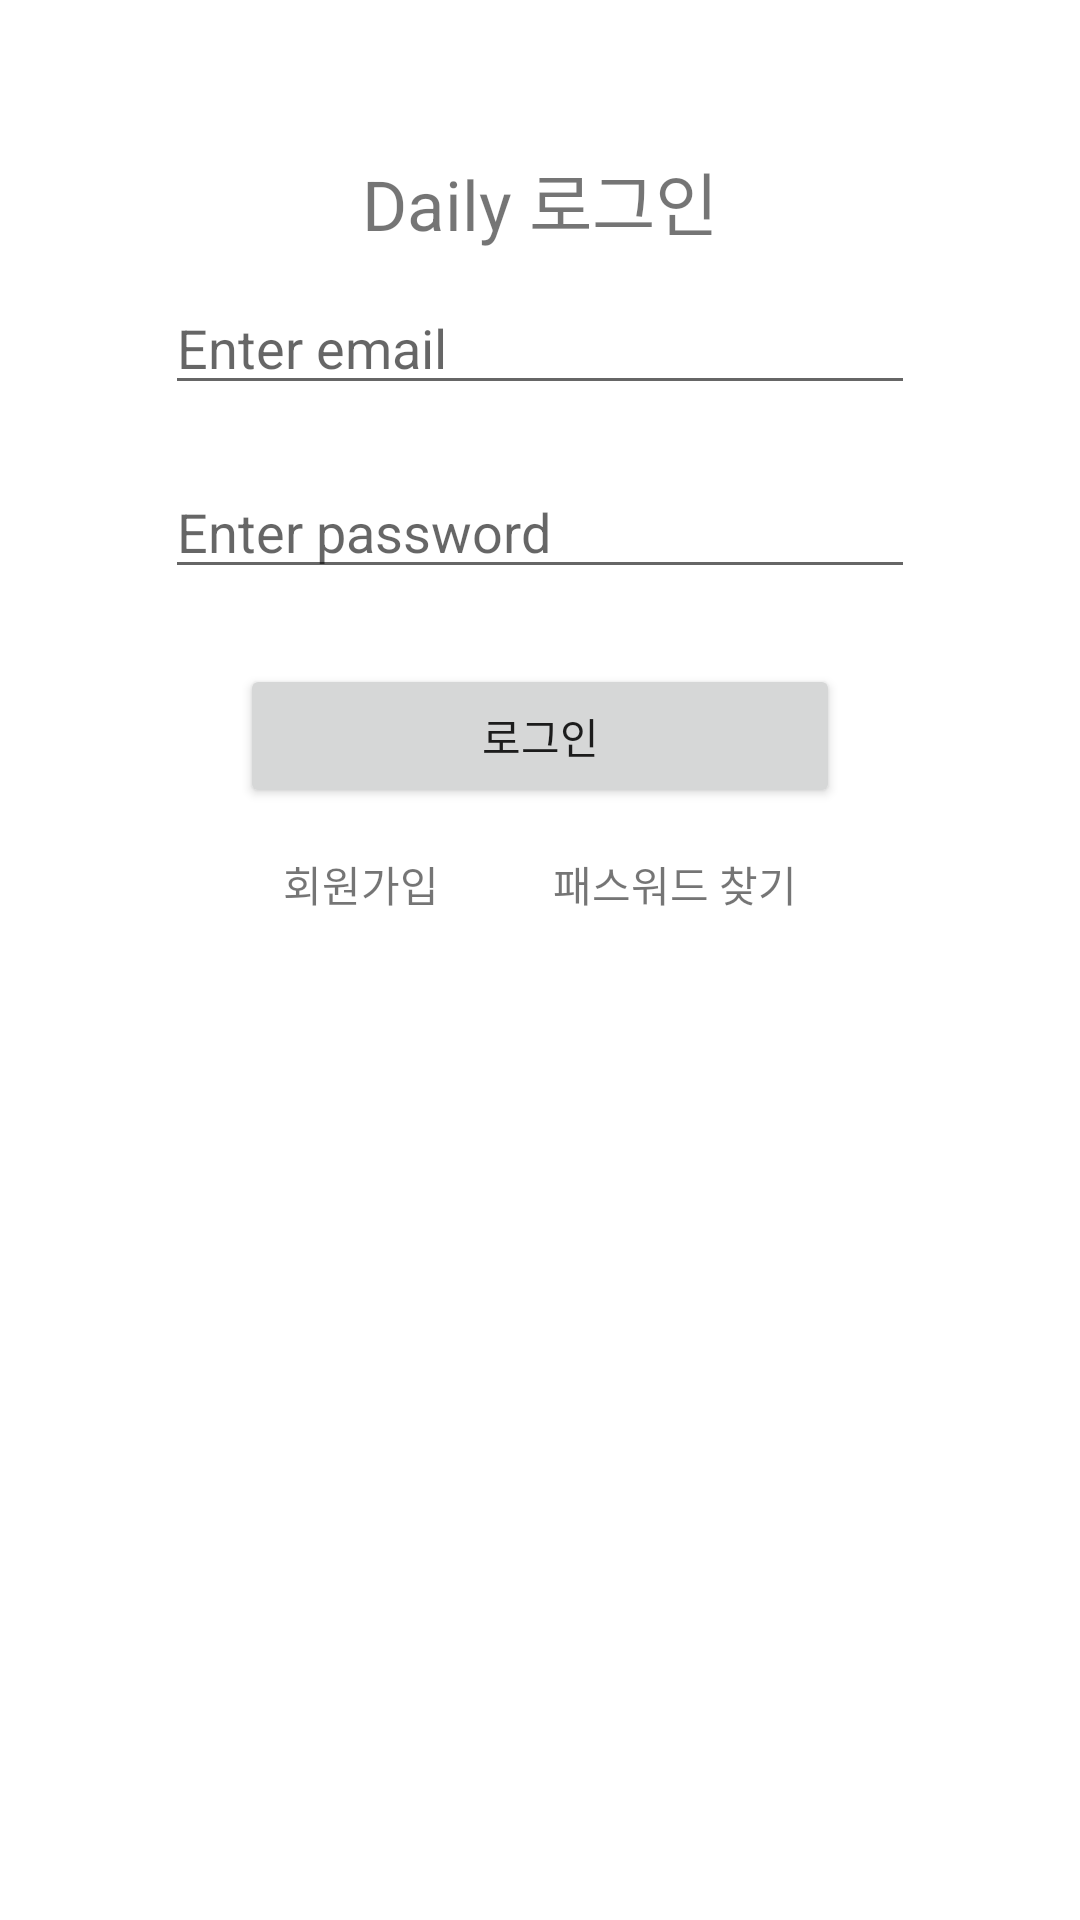

The Android layout XML behind this screen, and the referenced resources:
<!-- AndroidManifest.xml: application theme AppTheme -->
<!-- res/layout/activity_login.xml -->
<?xml version="1.0" encoding="utf-8"?>
<LinearLayout xmlns:android="http://schemas.android.com/apk/res/android"
    xmlns:app="http://schemas.android.com/apk/res-auto"
    xmlns:tools="http://schemas.android.com/tools"
    android:layout_width="match_parent"
    android:layout_height="match_parent"
    android:orientation="vertical"
    tools:context=".LoginActivity">

    <TextView
        android:layout_gravity="center_horizontal"
        android:layout_width="wrap_content"
        android:layout_height="wrap_content"
        android:layout_marginTop="50dp"
        android:textSize="23dp"
        android:text="Daily 로그인" />

    <EditText
        android:id="@+id/email"
        android:layout_width="250dp"
        android:layout_height="wrap_content"
        android:layout_margin="10dp"
        android:layout_gravity="center_horizontal"
        android:hint="Enter email"
        android:inputType="textEmailAddress" />

    <EditText
        android:id="@+id/pass"
        android:layout_width="250dp"
        android:layout_gravity="center_horizontal"
        android:layout_height="wrap_content"
        android:layout_margin="10dp"
        android:hint="Enter password"
        android:inputType="textPassword" />

    <Button
        android:id="@+id/buttonlogin"
        android:layout_width="200dp"
        android:layout_height="wrap_content"
        android:layout_margin="15dp"
        android:layout_gravity="center_horizontal"
        android:text="로그인" />

    <LinearLayout
        android:orientation="horizontal"
        android:gravity="center_horizontal"
        android:layout_width="match_parent"
        android:layout_height="wrap_content">

        <TextView
            android:id="@+id/register"
            android:layout_width="74dp"
            android:layout_height="wrap_content"
            android:text="회원가입" />

        <TextView
            android:text="패스워드 찾기"
            android:layout_marginLeft="16dp"
            android:id="@+id/findpass"
            android:layout_width="wrap_content"
            android:layout_height="wrap_content" />

    </LinearLayout>


    <TextView
        android:layout_gravity="center_horizontal"
        android:textColor="@color/colorAccent"
        android:id="@+id/textviewMessage"
        android:layout_width="wrap_content"
        android:layout_height="wrap_content" />
</LinearLayout>
<!-- resources referenced by this layout -->
<resources>
  <color name="colorAccent">#D81B60</color>
  <style name="AppTheme" parent="Theme.MaterialComponents.Light.NoActionBar">
          
          <item name="colorPrimary">@color/white</item>
          <item name="colorPrimaryVariant">@color/purple_700</item>
          <item name="colorOnPrimary">@color/teal_200</item>
          
          <item name="colorSecondary">@color/purple_500</item>
          <item name="colorSecondaryVariant">@color/teal_700</item>
          <item name="colorOnSecondary">@color/black</item>
          
          <item name="android:statusBarColor" tools:targetApi="l">?attr/colorPrimaryVariant</item>
          
      </style>
  <color name="white">#FFFFFFFF</color>
  <color name="purple_700">#FF3700B3</color>
  <color name="teal_200">#FF03DAC5</color>
  <color name="purple_500">#FF6200EE</color>
  <color name="teal_700">#FF018786</color>
  <color name="black">#FF000000</color>
</resources>
